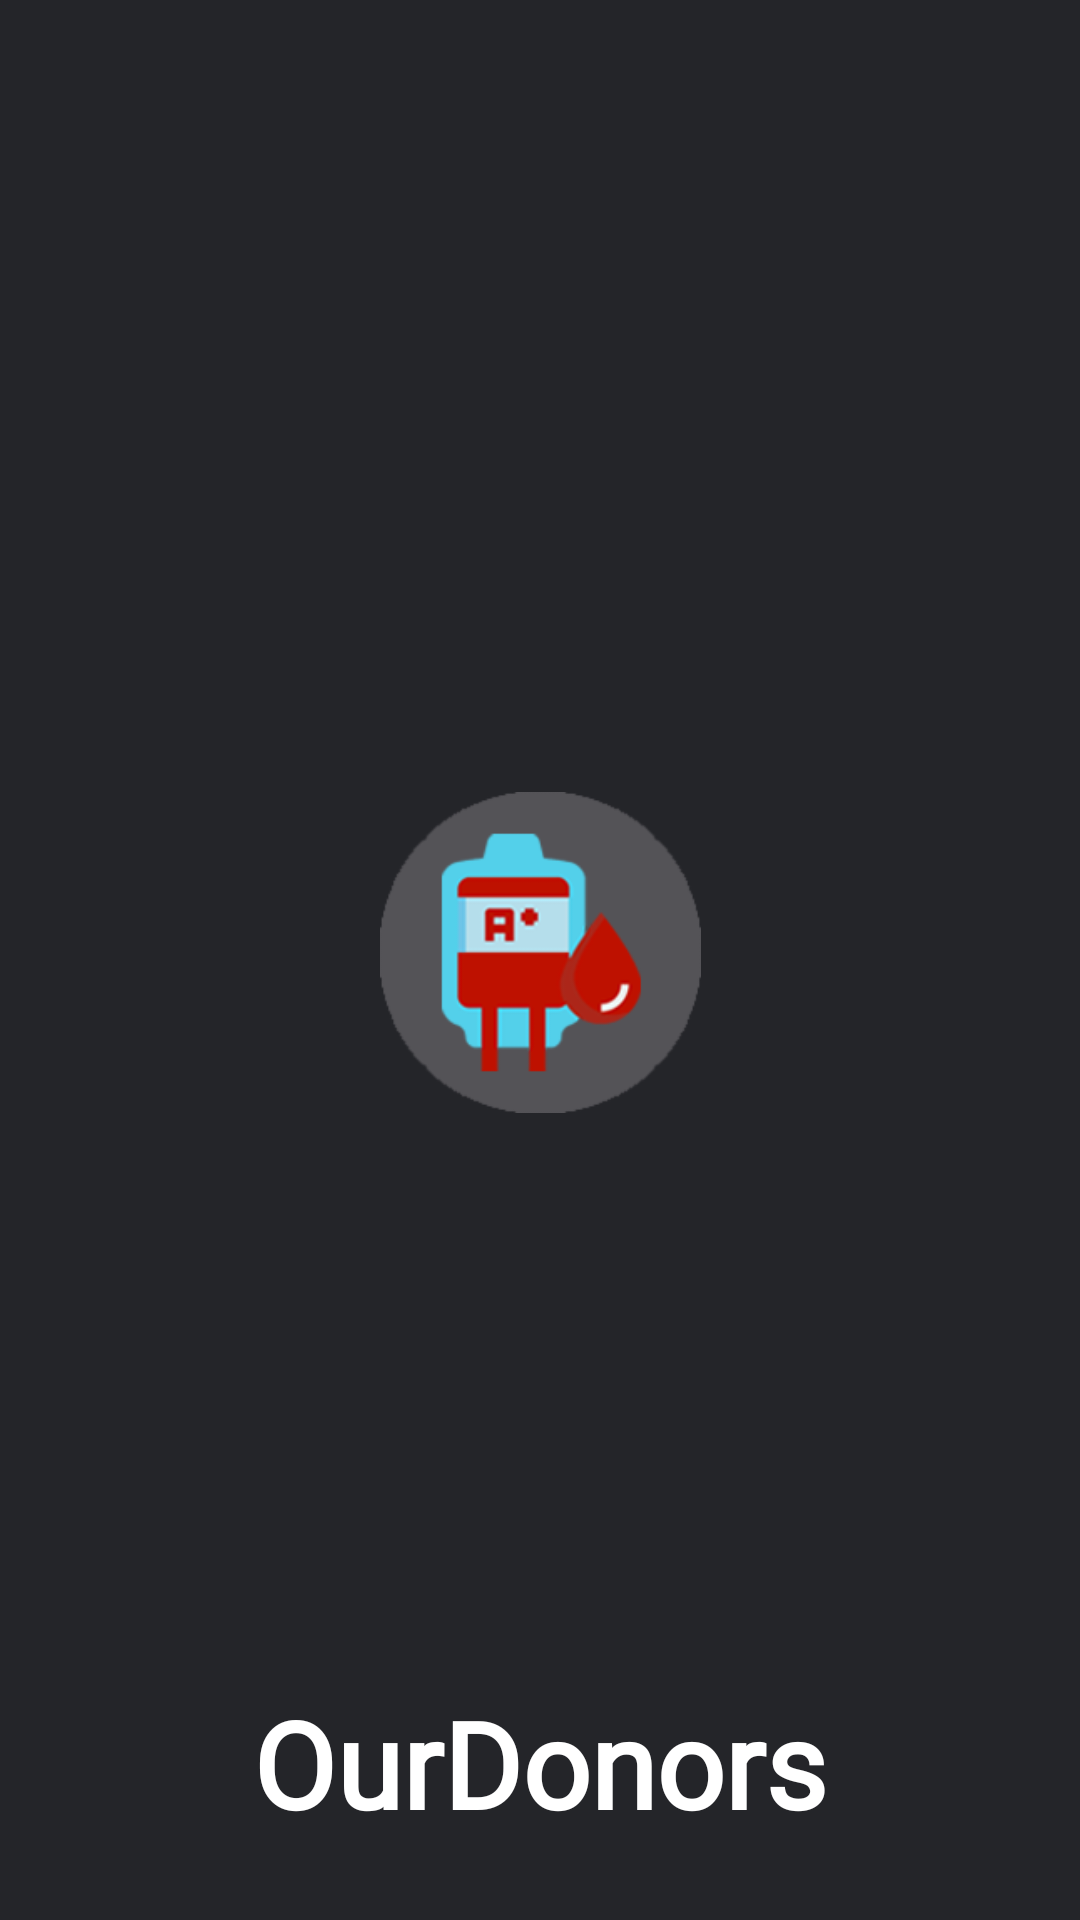

This screen was rendered from an Android layout file. Write that file and the resources it references.
<!-- AndroidManifest.xml: application theme AppTheme -->
<!-- res/layout/activity_splash_screen.xml -->
<?xml version="1.0" encoding="utf-8"?>
<androidx.constraintlayout.widget.ConstraintLayout xmlns:android="http://schemas.android.com/apk/res/android"
    xmlns:app="http://schemas.android.com/apk/res-auto"
    xmlns:tools="http://schemas.android.com/tools"
    android:layout_width="match_parent"
    android:layout_height="match_parent"
    android:background="@color/main_color"
    tools:context=".EntryScreen">

    <ImageView
        android:id="@+id/imageView"
        android:layout_width="109dp"
        android:layout_height="107dp"
        android:layout_marginTop="293dp"
        android:layout_marginBottom="190dp"
        android:src="@drawable/icon"
        app:layout_constraintBottom_toTopOf="@+id/textView"
        app:layout_constraintEnd_toEndOf="parent"
        app:layout_constraintStart_toStartOf="parent"
        app:layout_constraintTop_toTopOf="parent" />

    <TextView
        android:id="@+id/textView"
        android:layout_width="wrap_content"
        android:layout_height="wrap_content"
        android:layout_centerInParent="true"
        android:layout_marginBottom="55dp"
        android:fontFamily="@font/googlesans"
        android:text="@string/app_name"
        android:textColor="@color/textColors"
        android:textSize="40sp"
        android:textStyle="bold"
        app:layout_constraintBottom_toBottomOf="parent"
        app:layout_constraintEnd_toEndOf="parent"
        app:layout_constraintStart_toStartOf="parent"
        app:layout_constraintTop_toBottomOf="@+id/imageView" />
</androidx.constraintlayout.widget.ConstraintLayout>
<!-- resources referenced by this layout -->
<resources>
  <color name="main_color">#242529</color>
  <color name="textColors">#FFFFFF</color>
  <!-- drawable icon: png bitmap (drawable, 14409 bytes) -->
  <string name="app_name">OurDonors</string>
  <style name="AppTheme" parent="Theme.Material3.DayNight">
          
          <item name="colorPrimary">@color/white</item>
          <item name="colorPrimaryDark">@color/colorPrimaryDark</item>
          <item name="colorAccent">@color/colorAccent</item>
  
      </style>
  <color name="white">#fff</color>
  <color name="colorPrimaryDark">#232323</color>
  <color name="colorAccent">#03DAC5</color>
</resources>
